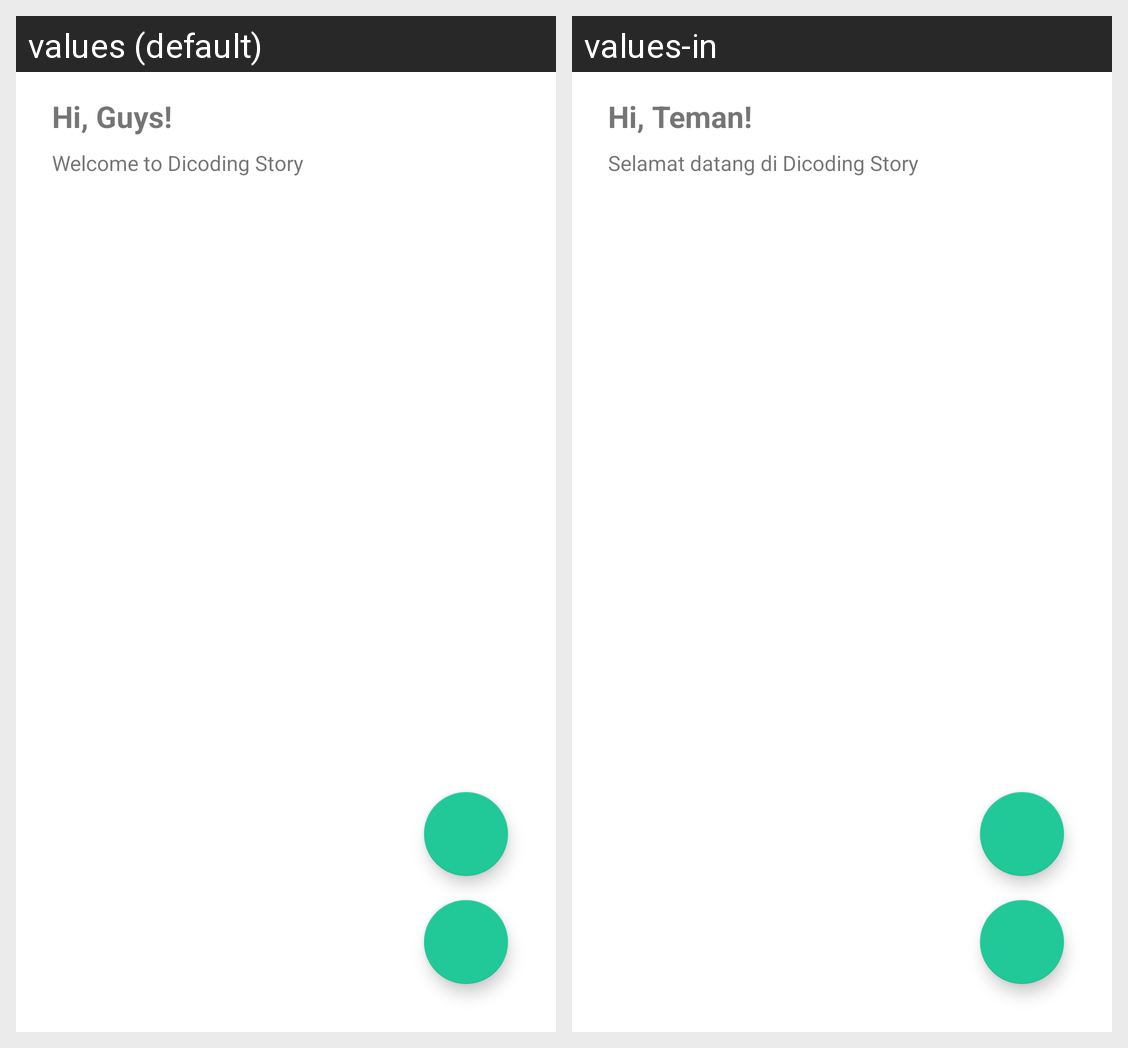

Strings drawn on this Android screen and how each of the app's shown locales translates them:
Android screen res/layout/activity_home.xml rendered under 2 locales, left to right: values (default), values-in. Device: Nexus 5 (rendered at 1080×1920; each locale shown at half size, 540×960, under a caption strip naming it); theme Theme.DicodingStoryApp.
Strings drawn on this screen, with the default value and each locale's value (text and hints the layout hard-codes, and strings that could not be matched under every locale, appear in the picture but are not listed):

home_greeting
  values: Hi, Guys!
  values-in: Hi, Teman!

home_welcome_greeting
  values: Welcome to Dicoding Story
  values-in: Selamat datang di Dicoding Story
